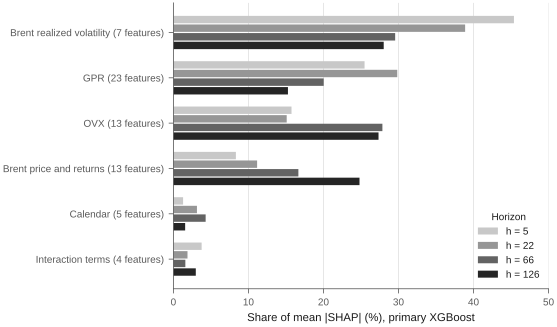

Data behind this chart, as committed beside it:
group, label, n_features, share_pct_h5, share_pct_h22, share_pct_h66, share_pct_h126
etkilesim, Interaction terms, 4, 3.764, 1.879, 1.594, 2.986
takvim, Calendar, 5, 1.293, 3.14, 4.299, 1.568
brent_fiyat, Brent price and returns, 13, 8.329, 11.16, 16.66, 24.81
ovx, OVX, 13, 15.74, 15.1, 27.86, 27.34
gpr, GPR, 23, 25.48, 29.84, 20.03, 15.27
brent_vol, Brent realized volatility, 7, 45.39, 38.88, 29.56, 28.03
